3-way image classification set "mantarlar" from GitHub (akatakan/Edible-Mushroom-Classifier); label vocabulary: yenebilen, yenilebilen, zehirli.

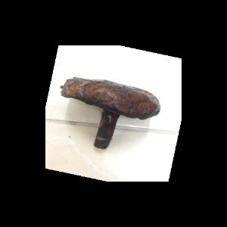
Label: yenebilen

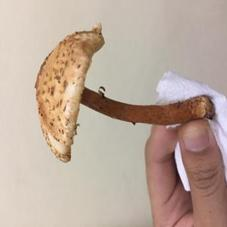
Label: zehirli

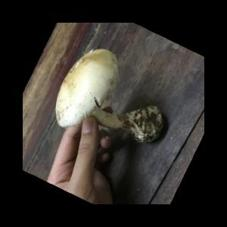
Label: yenilebilen

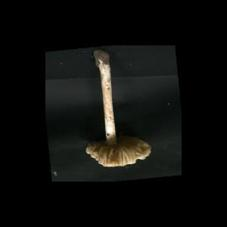
Label: zehirli

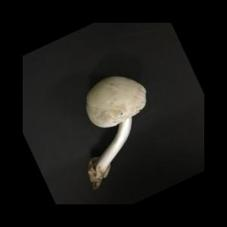
Label: yenebilen

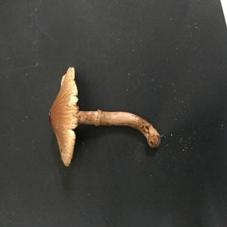
Label: zehirli
